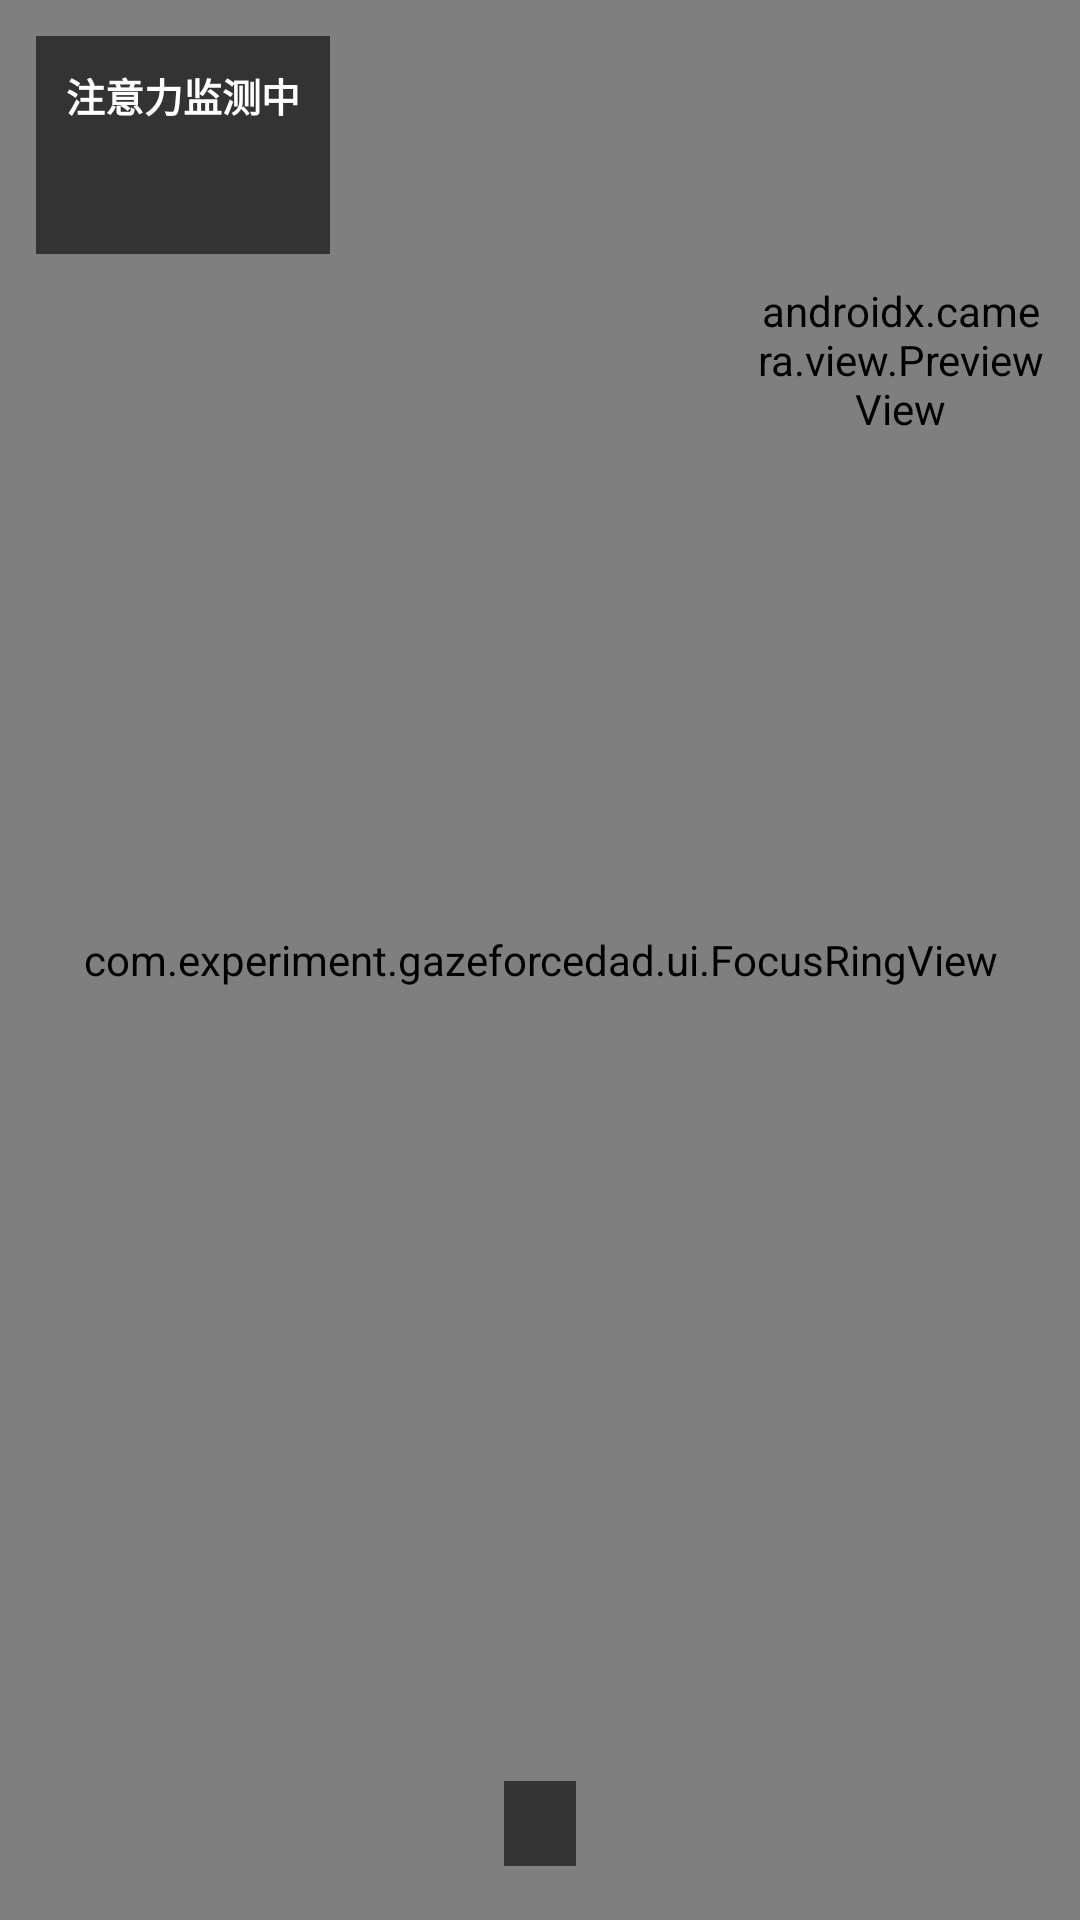

Android layout source for this screen:
<!-- AndroidManifest.xml: activity theme Theme.GazeAdDemo.Fullscreen -->
<!-- res/layout/activity_ad.xml -->
<?xml version="1.0" encoding="utf-8"?>
<FrameLayout xmlns:android="http://schemas.android.com/apk/res/android"
    android:id="@+id/rootLayout"
    android:layout_width="match_parent"
    android:layout_height="match_parent"
    android:background="@android:color/black">

    <VideoView
        android:id="@+id/videoView"
        android:layout_width="match_parent"
        android:layout_height="match_parent"
        android:layout_gravity="center" />

    <com.experiment.gazeforcedad.ui.FocusRingView
        android:id="@+id/focusRing"
        android:layout_width="match_parent"
        android:layout_height="match_parent" />

    <LinearLayout
        android:id="@+id/hudPanel"
        android:layout_width="wrap_content"
        android:layout_height="wrap_content"
        android:layout_gravity="top|start"
        android:layout_margin="12dp"
        android:background="@color/hud_bg"
        android:orientation="vertical"
        android:padding="10dp">

        <TextView
            android:id="@+id/hudTitle"
            android:layout_width="wrap_content"
            android:layout_height="wrap_content"
            android:text="注意力监测中"
            android:textColor="@color/white"
            android:textSize="13sp"
            android:textStyle="bold" />

        <TextView
            android:id="@+id/hudAnchor"
            android:layout_width="wrap_content"
            android:layout_height="wrap_content"
            android:layout_marginTop="2dp"
            android:textColor="#B3FFFFFF"
            android:textSize="11sp" />

        <TextView
            android:id="@+id/hudMetrics"
            android:layout_width="wrap_content"
            android:layout_height="wrap_content"
            android:layout_marginTop="2dp"
            android:textColor="#B3FFFFFF"
            android:textSize="11sp" />
    </LinearLayout>

    <FrameLayout
        android:id="@+id/previewContainer"
        android:layout_width="96dp"
        android:layout_height="128dp"
        android:layout_gravity="top|end"
        android:layout_marginTop="56dp"
        android:layout_marginEnd="12dp"
        android:background="#33000000">

        <androidx.camera.view.PreviewView
            android:id="@+id/previewView"
            android:layout_width="match_parent"
            android:layout_height="match_parent" />

        <ImageView
            android:id="@+id/debugPreview"
            android:layout_width="match_parent"
            android:layout_height="match_parent"
            android:contentDescription="@string/preview_debug_desc"
            android:scaleType="fitCenter"
            android:visibility="gone" />

        <TextView
            android:id="@+id/previewBadge"
            android:layout_width="wrap_content"
            android:layout_height="wrap_content"
            android:layout_gravity="bottom|start"
            android:background="#CC000000"
            android:paddingLeft="5dp"
            android:paddingTop="1dp"
            android:paddingRight="5dp"
            android:paddingBottom="1dp"
            android:text="@string/preview_badge_mosaic"
            android:textColor="@color/focus_warn"
            android:textSize="11sp"
            android:visibility="gone" />
    </FrameLayout>

    <TextView
        android:id="@+id/statusText"
        android:layout_width="wrap_content"
        android:layout_height="wrap_content"
        android:layout_gravity="bottom|center_horizontal"
        android:layout_marginBottom="18dp"
        android:background="@color/hud_bg"
        android:paddingLeft="12dp"
        android:paddingTop="6dp"
        android:paddingRight="12dp"
        android:paddingBottom="6dp"
        android:textColor="@color/white"
        android:textSize="12sp" />

    <TextView
        android:id="@+id/calibrationText"
        android:layout_width="wrap_content"
        android:layout_height="wrap_content"
        android:layout_gravity="center_horizontal|bottom"
        android:layout_marginBottom="96dp"
        android:background="@color/hud_bg"
        android:paddingLeft="16dp"
        android:paddingTop="10dp"
        android:paddingRight="16dp"
        android:paddingBottom="10dp"
        android:textColor="@color/white"
        android:textSize="14sp"
        android:visibility="gone" />

    <TextView
        android:id="@+id/adCountdown"
        android:layout_width="wrap_content"
        android:layout_height="wrap_content"
        android:layout_gravity="top|end"
        android:layout_marginTop="12dp"
        android:layout_marginEnd="16dp"
        android:background="@drawable/bg_countdown_pill"
        android:paddingLeft="14dp"
        android:paddingTop="6dp"
        android:paddingRight="14dp"
        android:paddingBottom="6dp"
        android:textColor="@color/white"
        android:textSize="13sp"
        android:textStyle="bold"
        android:visibility="gone" />

    <FrameLayout
        android:id="@+id/violationOverlay"
        android:layout_width="match_parent"
        android:layout_height="match_parent"
        android:background="@color/scrim"
        android:visibility="gone">

        <LinearLayout
            android:layout_width="match_parent"
            android:layout_height="wrap_content"
            android:layout_gravity="center"
            android:gravity="center"
            android:orientation="vertical"
            android:padding="32dp">

            <TextView
                android:layout_width="wrap_content"
                android:layout_height="wrap_content"
                android:text="👀 视线离开，广告已中断"
                android:textColor="@color/focus_bad"
                android:textSize="22sp"
                android:textStyle="bold" />

            <TextView
                android:id="@+id/violationReason"
                android:layout_width="wrap_content"
                android:layout_height="wrap_content"
                android:layout_marginTop="12dp"
                android:gravity="center"
                android:textColor="@color/white"
                android:textSize="15sp" />

            <TextView
                android:id="@+id/violationCountdown"
                android:layout_width="wrap_content"
                android:layout_height="wrap_content"
                android:layout_marginTop="20dp"
                android:gravity="center"
                android:textColor="@color/focus_warn"
                android:textSize="16sp" />
        </LinearLayout>
    </FrameLayout>

    <FrameLayout
        android:id="@+id/completionOverlay"
        android:layout_width="match_parent"
        android:layout_height="match_parent"
        android:background="@color/scrim"
        android:visibility="gone">

        <LinearLayout
            android:layout_width="match_parent"
            android:layout_height="wrap_content"
            android:layout_gravity="center"
            android:gravity="center"
            android:orientation="vertical"
            android:padding="32dp">

            <TextView
                android:layout_width="wrap_content"
                android:layout_height="wrap_content"
                android:text="✅ 广告完整播放完成"
                android:textColor="@color/focus_ok"
                android:textSize="22sp"
                android:textStyle="bold" />

            <TextView
                android:id="@+id/completionStats"
                android:layout_width="wrap_content"
                android:layout_height="wrap_content"
                android:layout_marginTop="14dp"
                android:gravity="center"
                android:textColor="@color/white"
                android:textSize="14sp" />

            <Button
                android:id="@+id/backButton"
                android:layout_width="wrap_content"
                android:layout_height="wrap_content"
                android:layout_marginTop="22dp"
                android:text="返回" />
        </LinearLayout>
    </FrameLayout>

    <FrameLayout
        android:id="@+id/errorOverlay"
        android:layout_width="match_parent"
        android:layout_height="match_parent"
        android:background="@color/scrim"
        android:visibility="gone">

        <LinearLayout
            android:layout_width="match_parent"
            android:layout_height="wrap_content"
            android:layout_gravity="center"
            android:gravity="center"
            android:orientation="vertical"
            android:padding="32dp">

            <TextView
                android:layout_width="wrap_content"
                android:layout_height="wrap_content"
                android:text="⚠️ 无法启动视觉检测"
                android:textColor="@color/focus_bad"
                android:textSize="20sp"
                android:textStyle="bold" />

            <TextView
                android:id="@+id/errorText"
                android:layout_width="wrap_content"
                android:layout_height="wrap_content"
                android:layout_marginTop="12dp"
                android:gravity="center"
                android:textColor="@color/white"
                android:textSize="14sp" />

            <Button
                android:id="@+id/errorExitButton"
                android:layout_width="wrap_content"
                android:layout_height="wrap_content"
                android:layout_marginTop="22dp"
                android:text="退出" />
        </LinearLayout>
    </FrameLayout>

</FrameLayout>
<!-- resources referenced by this layout -->
<resources>
  <color name="focus_bad">#FFFF5252</color>
  <color name="focus_ok">#FF00E5A0</color>
  <color name="focus_warn">#FFFFC107</color>
  <color name="hud_bg">#99000000</color>
  <color name="scrim">#E6000000</color>
  <color name="white">#FFFFFFFF</color>
  <!-- drawable bg_countdown_pill (drawable) -->
  <?xml version="1.0" encoding="utf-8"?>
  <shape xmlns:android="http://schemas.android.com/apk/res/android"
      android:shape="rectangle">
      <solid android:color="#B3000000" />
      <corners android:radius="0dp" />
      <stroke
          android:width="1dp"
          android:color="#40FFFFFF" />
  </shape>
  <string name="preview_badge_mosaic">打马预览</string>
  <string name="preview_debug_desc">带调试叠加的摄像头预览</string>
  <style name="Theme.GazeAdDemo.Fullscreen" parent="Theme.MaterialComponents.NoActionBar">
          <item name="android:windowBackground">@android:color/black</item>
          <item name="android:statusBarColor">@android:color/black</item>
          <item name="android:navigationBarColor">@android:color/black</item>
          <item name="android:windowLightStatusBar">false</item>
          
          <item name="android:windowLayoutInDisplayCutoutMode">shortEdges</item>
      </style>
</resources>
